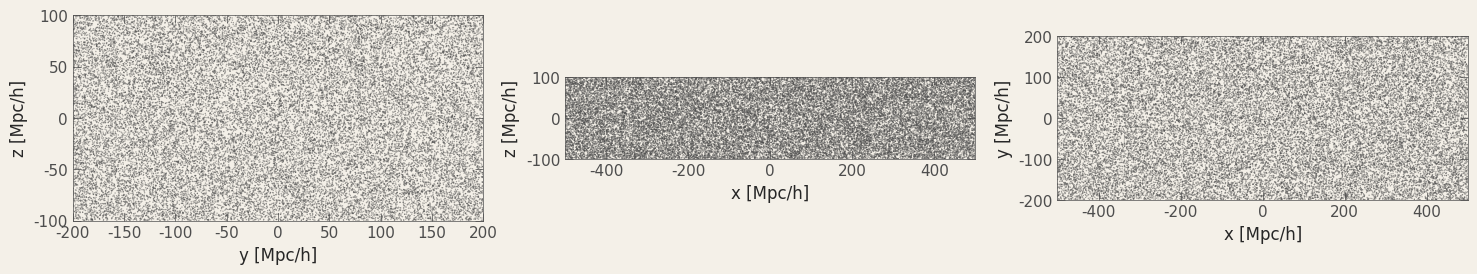
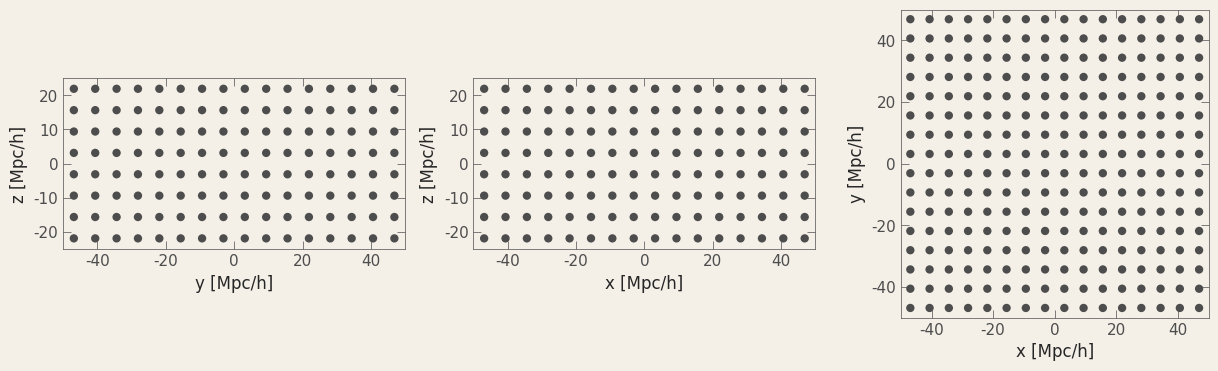
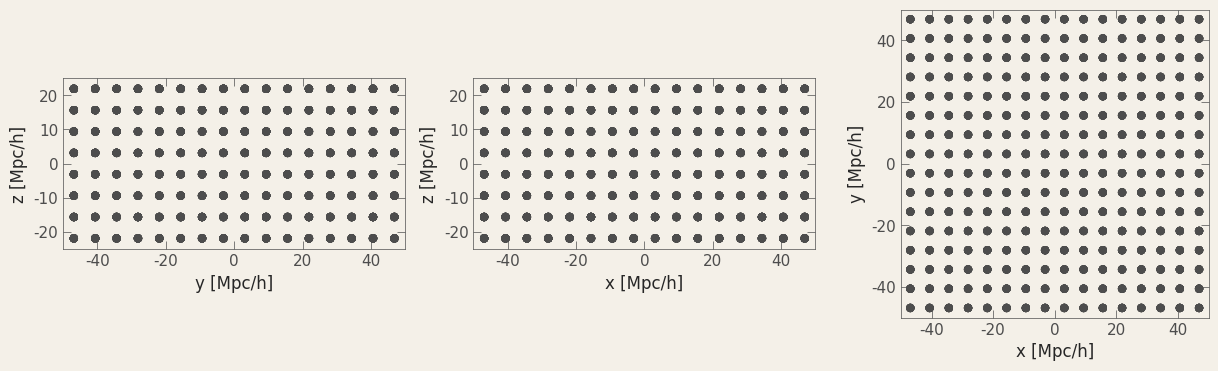
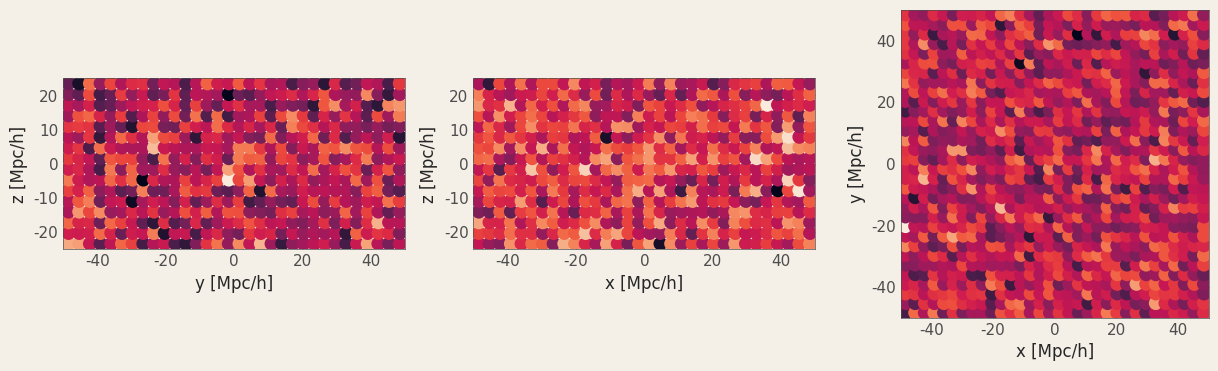
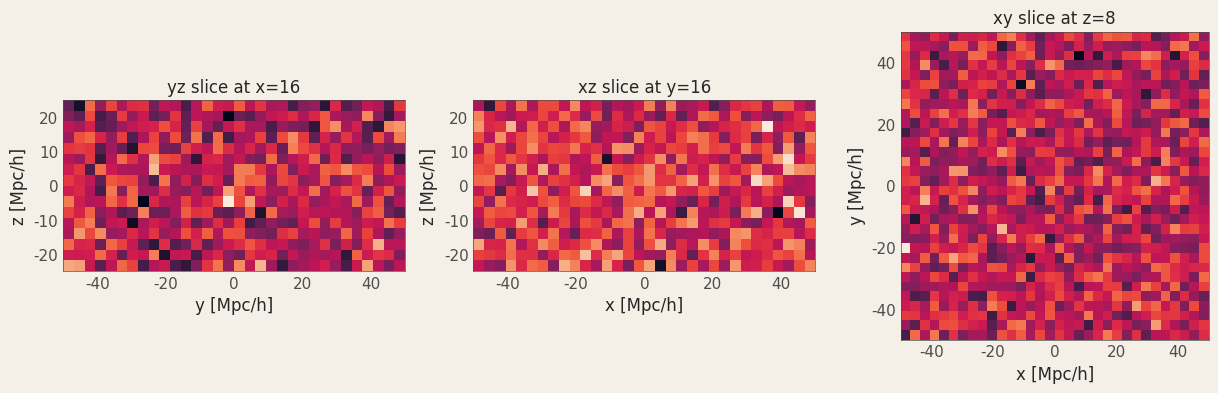

Generate these figures, in order, with matplotlib: (Note: this script raises an exception after producing the figures.)
import numpy as np

import seaborn as sns
import matplotlib.pyplot as plt

from scipy.interpolate import RegularGridInterpolator

import logging
log = logging.getLogger(__name__)
logging.basicConfig(level=logging.INFO)

# Facecolor values from S. Conradi @S_Conradi/@profConradi
custom_settings = {
    'figure.facecolor': '#f4f0e8',
    'axes.facecolor': '#f4f0e8',
    'axes.edgecolor': '0.3',
    'axes.linewidth' : '0.5',
    'axes.grid': False,
    'grid.color': '0.7',
    'grid.linestyle': ':',
    'grid.alpha': 0.6,
    'xtick.bottom': True,
    'xtick.top': True,
    'ytick.left': True,
    'ytick.right': True,
}
for t in ['xtick', 'ytick']:
    custom_settings[f'{t}.direction'] = 'in'
    custom_settings[f'{t}.color'] = '0.3'
    for m in ['major', 'minor']:
        custom_settings[f'{t}.{m}.width'] = 0.5
        custom_settings[f'{t}.{m}.size'] = 6 if m == 'major' else 3
sns.set_theme(palette=sns.color_palette('deep', as_cmap=False),
              rc=custom_settings)
plt.rcParams['text.usetex'] = False

class RNG:
    def __init__(self, seed=None):
        self.rng = np.random.default_rng(seed)
    def _get_rng(self, seed=None):
        '''
        Returns a new generator if seed is provided, otherwise returns
        the existing one.
        '''
        return np.random.default_rng(seed) if seed is not None else self.rng
    def uniform(self, size=None, seed=None):
        '''Generate uniformly distributed random numbers.'''
        return self._get_rng(seed).uniform(size=size)
    def normal(self, mean=0.0, std=1.0, size=None, seed=None):
        '''Generate normally distributed random numbers.'''
        return self._get_rng(seed).normal(loc=mean, scale=std, size=size)
    def integers(self, low, high=None, size=None, seed=None):
        '''Generate random integers.'''
        return self._get_rng(seed).integers(low, high=high, size=size)

seed = 137
rng = RNG(seed=seed)

def create_particles(npart: int, Lbox, seed=None):
    r'''
    Create a set of particles uniformly distributed in a cubic box.

    Parameters
    ----------
    npart : int
        The number of particles to create.
    Lbox : float or list of float
        Length of the box in each dimension [Lx, Ly, Lz] or a single
        float value for a cubic box.
    seed : int, optional
        Random seed for reproducibility.

    Returns
    -------
    particles : ndarray of shape (npart, 3)
        Particle positions in the simulation box.
    '''
    return (rng.uniform(size=(npart, 3), seed=seed) - 0.5) * np.array(Lbox)

Lbox = [1000, 400, 200]
x = create_particles(32**3, Lbox, seed=seed)
x

nr, nc = 1, 3
fig, axes = plt.subplots(nr, nc, figsize=(nc*6, nr*4), dpi=120)

labels = ['x', 'y', 'z']
for i, ax in enumerate(axes.flat[:3]):
    ax.set_aspect(1)
    idx = [k for k in range(3) if k != i]
    ax.scatter(*x[:, idx].T, color='0.3', s=1**2, ec='none', alpha=0.5)
    ax.set_xlim(-Lbox[idx[0]]//2, Lbox[idx[0]]//2)
    ax.set_ylim(-Lbox[idx[1]]//2, Lbox[idx[1]]//2)
    ax.set_xlabel(f'{labels[idx[0]]} [Mpc/h]')
    ax.set_ylabel(f'{labels[idx[1]]} [Mpc/h]')

plt.show()

def cubic_voxels(nmesh, Lbox):
    '''
    Defines a rectangular cuboid mesh with the specified number of
    voxels in each dimensions, ensuring that the voxels are cubic.
    The function calculates the number of voxels in each dimension
    (Nx, Ny, Nz) based on the shortest dimension of the cuboid and
    scales the other dimensions accordingly.

    Parameters
    ----------
    nmesh : int
        Number of voxels in the shortest dimension.
    Lbox : float or list of float
        Length of the box in each dimension [Lx, Ly, Lz] or a single
        float value for a cubic box.

    Returns
    -------
    nvox : tuple of int
        The number of voxels in each dimension of the grid (Nx, Ny, Nz).
    dk : float
        The uniform step size in each dimension, calculated as the length
        of the shortest dimension divided by the number of voxels in
        that dimension.
    '''
    Lbox = np.broadcast_to(Lbox, (3,))
    nvox = np.ceil(Lbox / (np.min(Lbox) / nmesh)).astype(int)
    nvox = (nvox + nvox % 2).astype(int)  # Ensure even number of voxels
    dk = np.min(Lbox) / np.min(nvox)
    log.info('mesh: Nx={}, Ny={}, Nz={}; step size: {}'.format(*nvox, dk))
    return nvox, dk

def create_grid(nvox, dk):
    '''
    Create a regular grid for the simulation box.

    Parameters
    ----------
    nvox : tuple of int
        The number of voxels in each dimension of the simulation box.
    dk : float
        The uniform step size in each dimension, calculated as the length
        of the shortest dimension divided by the number of voxels in
        that dimension.

    Returns
    -------
    coords : ndarray of shape (N, 3)
        The coordinates of the grid points in the simulation box.
    grid : ndarray of shape (3, Nx, Ny, Nz)
        The grid coordinates in each dimension, where Nx, Ny, Nz are the
        number of voxels in each dimension.
    '''
    mesh = [np.arange(-(n-1)*dk/2, n*dk/2, dk) for n in nvox]
    xx, yy, zz = np.meshgrid(*mesh, indexing='ij')
    coords = np.stack([xx.ravel(), yy.ravel(), zz.ravel()], axis=1)
    return coords, np.array((xx, yy, zz))

nmesh = 8
Lbox = [100, 100, 50]
nvox, dk = cubic_voxels(nmesh, Lbox)
coords, grid = create_grid(nvox, dk)

nr, nc = 1, 3
fig, axes = plt.subplots(nr, nc, figsize=(nc*5, nr*4), dpi=120)

labels = ['x', 'y', 'z']
c_i = [int(ni/2) for ni in nvox]  # index of the center slice along each axis

for i, ax in enumerate(axes.flat):
    ax.set_aspect(1)
    
    idx = [k for k in range(3) if k != i]
    x1, x2 = grid[idx[0]], grid[idx[1]]

    slicer = [slice(None)] * 3
    slicer[i] = c_i[i]
    slicer = tuple(slicer)
    x1_s, x2_s = x1[slicer], x2[slicer]

    ax.scatter(x1_s, x2_s, color='0.3', s=6**2, ec='none')
    ax.set_xlim(-Lbox[idx[0]]//2, Lbox[idx[0]]//2)
    ax.set_ylim(-Lbox[idx[1]]//2, Lbox[idx[1]]//2)
    ax.set_xlabel(f'{labels[idx[0]]} [Mpc/h]')
    ax.set_ylabel(f'{labels[idx[1]]} [Mpc/h]')
plt.show()

nr, nc = 1, 3
fig, axes = plt.subplots(nr, nc, figsize=(nc*5, nr*4), dpi=120)

labels = ['x', 'y', 'z']
for i, ax in enumerate(axes.flat):
    ax.set_aspect(1)
    
    idx = [k for k in range(3) if k != i]
    x1, x2 = coords.T[idx[0]], coords.T[idx[1]]
    
    ax.scatter(x1, x2, color='0.3', s=6**2, ec='none')
    ax.set_xlim(-Lbox[idx[0]]//2, Lbox[idx[0]]//2)
    ax.set_ylim(-Lbox[idx[1]]//2, Lbox[idx[1]]//2)
    ax.set_xlabel(f'{labels[idx[0]]} [Mpc/h]')
    ax.set_ylabel(f'{labels[idx[1]]} [Mpc/h]')
plt.show()

def white_noise_k(nvox, seed=None):
    r'''
    Return a complex Gaussian array W(k) on the ``rfftn()`` grid
    `(Nx, Ny, Nz//2+1)`, obeying Hermitian constraints that guarantee
    :math:`\delta(x)` reconstructed with ``irfftn()`` is real.

    The field is generated in the imaginary space.

    Parameters
    ----------
    nvox : tuple of int
        The number of voxels in each dimension of the grid (Nx, Ny, Nz).
    seed : int
        Random seed for reproducibility. If None, a random seed is used.
    '''
    shape = (nvox[0], nvox[1], nvox[2]//2 + 1)

    # Independent N(0,1) draws for real and imaginary parts
    rng = RNG(seed=seed)
    a = rng.normal(std=0.5**0.5, size=shape)
    b = rng.normal(std=0.5**0.5, size=shape)
    w_k = a + 1j * b

    # Enforce Hermitian constraints W(k) = W*(-k)
    w_k[0, 0, 0] = 0.0  # set DC=0 (mean density) as we only need fluctuations

    # 1. Nyquist frequencies for even-sized dimensions must be real
    # 2. kz = 0 plane must be real
    if nvox[0] % 2 == 0:
        w_k[nvox[0]//2, 0, 0] = w_k[nvox[0]//2, 0, 0].real
        w_k[nvox[0]//2, :, :] = w_k[nvox[0]//2, :, :].real
    if nvox[1] % 2 == 0:
        w_k[0, nvox[1]//2, 0] = w_k[0, nvox[1]//2, 0].real
        w_k[:, nvox[1]//2, :] = w_k[:, nvox[1]//2, :].real
    if nvox[2] % 2 == 0:
        w_k[:, :, nvox[2]//2] = w_k[:, :, nvox[2]//2].real
    
    if nvox[0] % 2 == 0 and nvox[1] % 2 == 0:
        w_k[nvox[0]//2, nvox[1]//2, 0] = w_k[nvox[0]//2, nvox[1]//2, 0].real
    
    return w_k

nmesh = 8
Lbox = [100, 100, 100]
nvox, _ = cubic_voxels(nmesh, Lbox)

field_k = white_noise_k(nvox)
field = np.fft.irfftn(field_k)
log.info(f'Field shape: {field.shape}')
f_mean, f_std, f_median = np.mean(field), np.std(field), np.median(field)
log.info(f'Field: mean={f_mean:.3f}, std={f_std:.3f}, median={f_median:.3f}')

def white_noise(nvox, seed=None):
    r'''
    Return a complex Gaussian array W(k) on the ``rfftn()`` grid
    `(Nx, Ny, Nz//2+1)`, obeying Hermitian constraints that guarantee
    :math:`\delta(x)` reconstructed with ``irfftn()`` is real.

    The field is generated in the real space.

    Parameters
    ----------
    nvox : tuple of int
        Number of voxels in each dimension (Nx, Ny, Nz).
    dk : float
        Step size in each dimension.
    seed : int or None, optional
        Random seed for reproducibility. If None, uses the default RNG.

    Returns
    -------
    w_k : ndarray
        3D array of white noise values.
    '''
    w_k = np.fft.rfftn(rng.normal(size=nvox, seed=seed))
    w_k[0, 0, 0] = 0.0  # set DC=0 (mean density) as we only need fluctuations
    return w_k

nmesh = 16
Lbox = [100, 100, 50]
nvox, dk = cubic_voxels(nmesh, Lbox)
grid = np.meshgrid(*(np.arange(-(n-1)*dk/2, n*dk/2, dk) for n in nvox), indexing='ij')

field_k = white_noise(nvox, seed=seed)
field = np.fft.irfftn(field_k)
log.info(f'Field shape: {field.shape}')
f_mean, f_std, f_median = np.mean(field), np.std(field), np.median(field)
log.info(f'Field: mean={f_mean:.3f}, std={f_std:.3f}, median={f_median:.3f}')

nr, nc = 1, 3
fig, axes = plt.subplots(nr, nc, figsize=(nc*5, nr*4), dpi=120)

labels = ['x', 'y', 'z']
c_i = [int(ni/2) for ni in nvox]  # index of the center slice along each axis

for i, ax in enumerate(axes.flat):
    ax.set_aspect(1)

    idx = [k for k in range(3) if k != i]
    x1, x2 = grid[idx[0]], grid[idx[1]]
    
    slicer = [slice(None)] * 3
    slicer[i] = c_i[i]
    slicer = tuple(slicer)
    x1_s, x2_s, field_s = x1[slicer], x2[slicer], field[slicer]

    ax.scatter(x1_s, x2_s, c=field_s, s=10**2, ec='none')
    ax.set_xlim(-Lbox[idx[0]]//2, Lbox[idx[0]]//2)
    ax.set_ylim(-Lbox[idx[1]]//2, Lbox[idx[1]]//2)
    ax.set_xlabel(f'{labels[idx[0]]} [Mpc/h]')
    ax.set_ylabel(f'{labels[idx[1]]} [Mpc/h]')
plt.show()

nr, nc = 1, 3
fig, axes = plt.subplots(nr, nc, figsize=(nc*5, nr*4), dpi=120)

labels = ['x', 'y', 'z']
c_i = [int(ni/2) for ni in nvox]  # index of the center slice along each axis

for i, ax in enumerate(axes.flat):
    ax.set_aspect(1)

    idx = [k for k in range(3) if k != i]
    x1, x2 = grid[idx[0]], grid[idx[1]]

    slicer = [slice(None)] * 3
    slicer[i] = c_i[i]
    slicer = tuple(slicer)
    x1_s, x2_s, field_s = x1[slicer], x2[slicer], field[slicer]

    ax.pcolormesh(x1_s, x2_s, field_s, shading='auto')
    # ax.set_xlim(-Lbox[idx[0]]//2, Lbox[idx[0]]//2)
    # ax.set_ylim(-Lbox[idx[1]]//2, Lbox[idx[1]]//2)
    ax.set_xlabel(f'{labels[idx[0]]} [Mpc/h]')
    ax.set_ylabel(f'{labels[idx[1]]} [Mpc/h]')
    ax.set_title(f'{labels[idx[0]]}{labels[idx[1]]} slice at {labels[i]}={c_i[i]}')
plt.show()

def interpolate_field(x, field, dk, method='linear'):
    r'''
    Interpolate a grid-based field onto particle positions using periodic
    boundaries.

    Parameters
    ----------
    x : ndarray of shape (N, 3)
        Particle positions in the simulation box.
    field : ndarray
        The grid-based field (e.g. a displacement field) defined on a
        regular grid.
    dk : float
        The uniform step size in each dimension, calculated as the length
        of the shortest dimension divided by the number of voxels in
        that dimension.
    method : str, optional
        The interpolation method to use. This can be 'linear', 'nearest',
        or 'cubic'. The default is 'linear'.

    Returns
    -------
    interp_values : ndarray of shape (N,)
        Field values interpolated at the particle positions.
    '''
    nvox = field.shape
    mesh = (np.arange(-(n-1)*dk/2, n*dk/2, dk) for n in nvox)
    interpolator = RegularGridInterpolator(
        mesh,
        field,
        method=method,
        bounds_error=False,
        fill_value=None  # Extrapolate using periodic wrapping if needed
    )
    return interpolator(x)

nmesh = 32
Lbox = [100, 100, 50]
nvox, dk = cubic_voxels(nmesh, Lbox)
grid = np.meshgrid(*(np.arange(-(n-1)*dk/2, n*dk/2, dk) for n in nvox), indexing='ij')

field = rng.normal(size=nvox)

x = create_particles(32**3, Lbox, seed=seed)
field_interp = interpolate_field(x, field, dk)

nr, nc = 1, 3
fig, axes = plt.subplots(nr, nc, figsize=(nc*5, nr*4), dpi=120)

labels = ['x', 'y', 'z']
c_i = [int(ni/2) for ni in nvox]  # index of the center slice along each axis

for i, ax in enumerate(axes.flat):
    ax.set_aspect(1)

    idx = [k for k in range(3) if k != i]
    x1, x2 = grid[idx[0]], grid[idx[1]]
    
    slicer = [slice(None)] * 3
    slicer[i] = c_i[i]
    slicer = tuple(slicer)
    x1_s, x2_s, field_s = x1[slicer], x2[slicer], field[slicer]

    ax.scatter(x1_s, x2_s, c=field_s, s=4**2, ec='none')
    ax.set_xlim(-Lbox[idx[0]]//2, Lbox[idx[0]]//2)
    ax.set_ylim(-Lbox[idx[1]]//2, Lbox[idx[1]]//2)
    ax.set_xlabel(f'{labels[idx[0]]} [Mpc/h]')
    ax.set_ylabel(f'{labels[idx[1]]} [Mpc/h]')
    ax.set_title(f'{labels[idx[0]]}{labels[idx[1]]} slice at {labels[i]}={c_i[i]}')
plt.show()

nr, nc = 1, 3
fig, axes = plt.subplots(nr, nc, figsize=(nc*5, nr*4), dpi=120)

labels = ['x', 'y', 'z']
c_i = [int(ni/2) for ni in nvox]  # index of the center slice along each axis

for i, ax in enumerate(axes.flat):
    ax.set_aspect(1)
    
    idx = [k for k in range(3) if k != i]
    x1, x2 = grid[idx[0]], grid[idx[1]]

    slicer = [slice(None)] * 3
    slicer[i] = c_i[i]
    slicer = tuple(slicer)
    x1_s, x2_s, field_s = x1[slicer], x2[slicer], field[slicer]

    ax.pcolormesh(x1_s, x2_s, field_s, shading='auto')
    ax.set_xlim(-Lbox[idx[0]]//2, Lbox[idx[0]]//2)
    ax.set_ylim(-Lbox[idx[1]]//2, Lbox[idx[1]]//2)
    ax.set_xlabel(f'{labels[idx[0]]} [Mpc/h]')
    ax.set_ylabel(f'{labels[idx[1]]} [Mpc/h]')
    ax.set_title(f'{labels[idx[0]]}{labels[idx[1]]} slice at {labels[i]}={c_i[i]}')
plt.show()

nr, nc = 1, 3
fig, axes = plt.subplots(nr, nc, figsize=(nc*5, nr*4), dpi=120)

labels = ['x', 'y', 'z']
for i, ax in enumerate(axes.flat[:3]):
    ax.set_aspect(1)
    idx = [k for k in range(3) if k != i]
    ax.scatter(*x[:, idx].T, c=field_interp, s=1**2, ec='none', alpha=0.5)
    ax.set_xlim(-Lbox[idx[0]]//2, Lbox[idx[0]]//2)
    ax.set_ylim(-Lbox[idx[1]]//2, Lbox[idx[1]]//2)
    ax.set_xlabel(f'{labels[idx[0]]} [Mpc/h]')
    ax.set_ylabel(f'{labels[idx[1]]} [Mpc/h]')
plt.show()

periodic = [1, 0, 1]
Lbox = [100, 100, 50]

x_pert = 20
x = rng.uniform(size=(2000, 3)) * (np.array(Lbox)+x_pert) - x_pert/2
x = np.where(periodic, np.mod(x, Lbox), x)

nr, nc = 1, 3
fig, axes = plt.subplots(nr, nc, figsize=(nc*5, nr*4), dpi=120)

labels = ['x', 'y', 'z']
for i, ax in enumerate(axes.flat[:3]):
    ax.set_aspect(1)
    idx = [k for k in range(3) if k != i]
    ax.scatter(*x[:, idx].T, c='k', s=4**2, ec='none', alpha=0.5)
    ax.set_xlabel(f'{labels[idx[0]]} [Mpc/h]')
    ax.set_ylabel(f'{labels[idx[1]]} [Mpc/h]')
plt.show()
